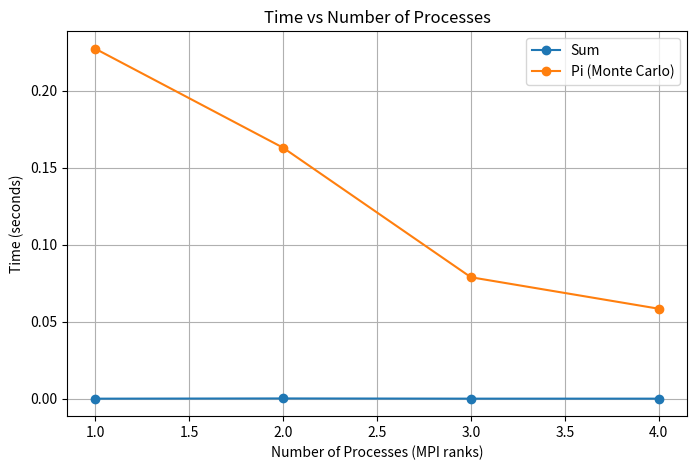
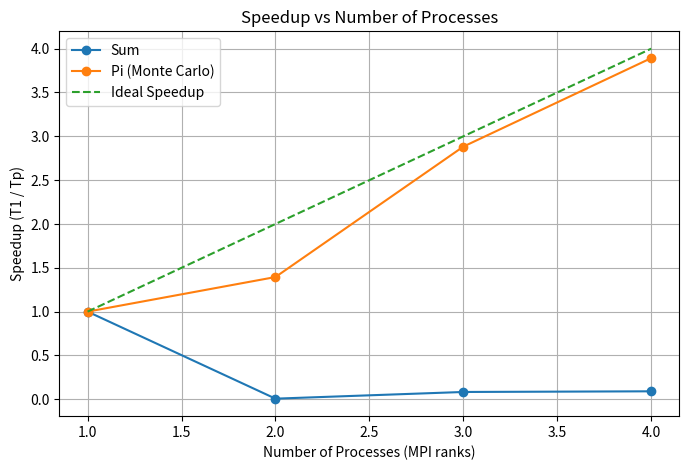

Python code for these plots, in order:
import matplotlib.pyplot as plt

# ---- Your recorded data ----
processors = [1, 2, 3, 4]
time_sum = [0.000001, 0.000142, 0.000012, 0.000011] 
time_pi  = [0.227177, 0.162901, 0.078811, 0.058368] 

# ---- Calculate speedups ----
speedup_sum = [time_sum[0] / t for t in time_sum]
speedup_pi  = [time_pi[0] / t for t in time_pi]

# ---- Time vs Processors ----
plt.figure(figsize=(8,5))
plt.plot(processors, time_sum, 'o-', label='Sum')
plt.plot(processors, time_pi, 'o-', label='Pi (Monte Carlo)')
plt.title('Time vs Number of Processes')
plt.xlabel('Number of Processes (MPI ranks)')
plt.ylabel('Time (seconds)')
plt.grid(True)
plt.legend()
plt.savefig('time_vs_procs.png', dpi=150)
plt.show()

# ---- Speedup vs Processors ----
plt.figure(figsize=(8,5))
plt.plot(processors, speedup_sum, 'o-', label='Sum')
plt.plot(processors, speedup_pi, 'o-', label='Pi (Monte Carlo)')
plt.plot(processors, processors, '--', label='Ideal Speedup')
plt.title('Speedup vs Number of Processes')
plt.xlabel('Number of Processes (MPI ranks)')
plt.ylabel('Speedup (T1 / Tp)')
plt.grid(True)
plt.legend()
plt.savefig('speedup_vs_procs.png', dpi=150)
plt.show()

